5-way image classification set "level_5" from GitHub (unica-visual-intelligence-lab/WBC-USID); label vocabulary: basophil, esophil, lymphocyte, monocyte, neutrophil.

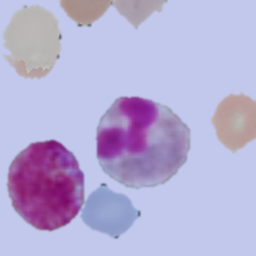
Label: esophil

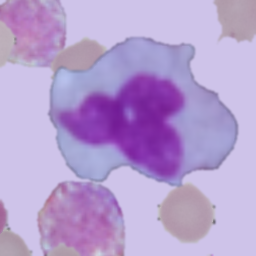
Label: monocyte

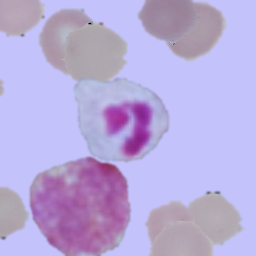
Label: neutrophil

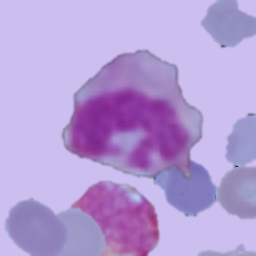
Label: monocyte

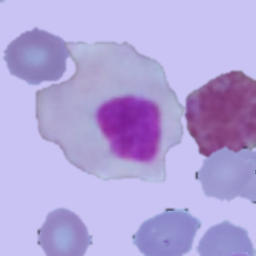
Label: lymphocyte

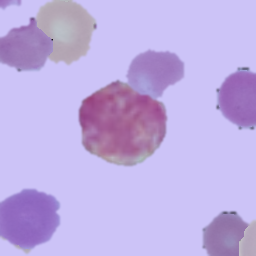
Label: basophil
